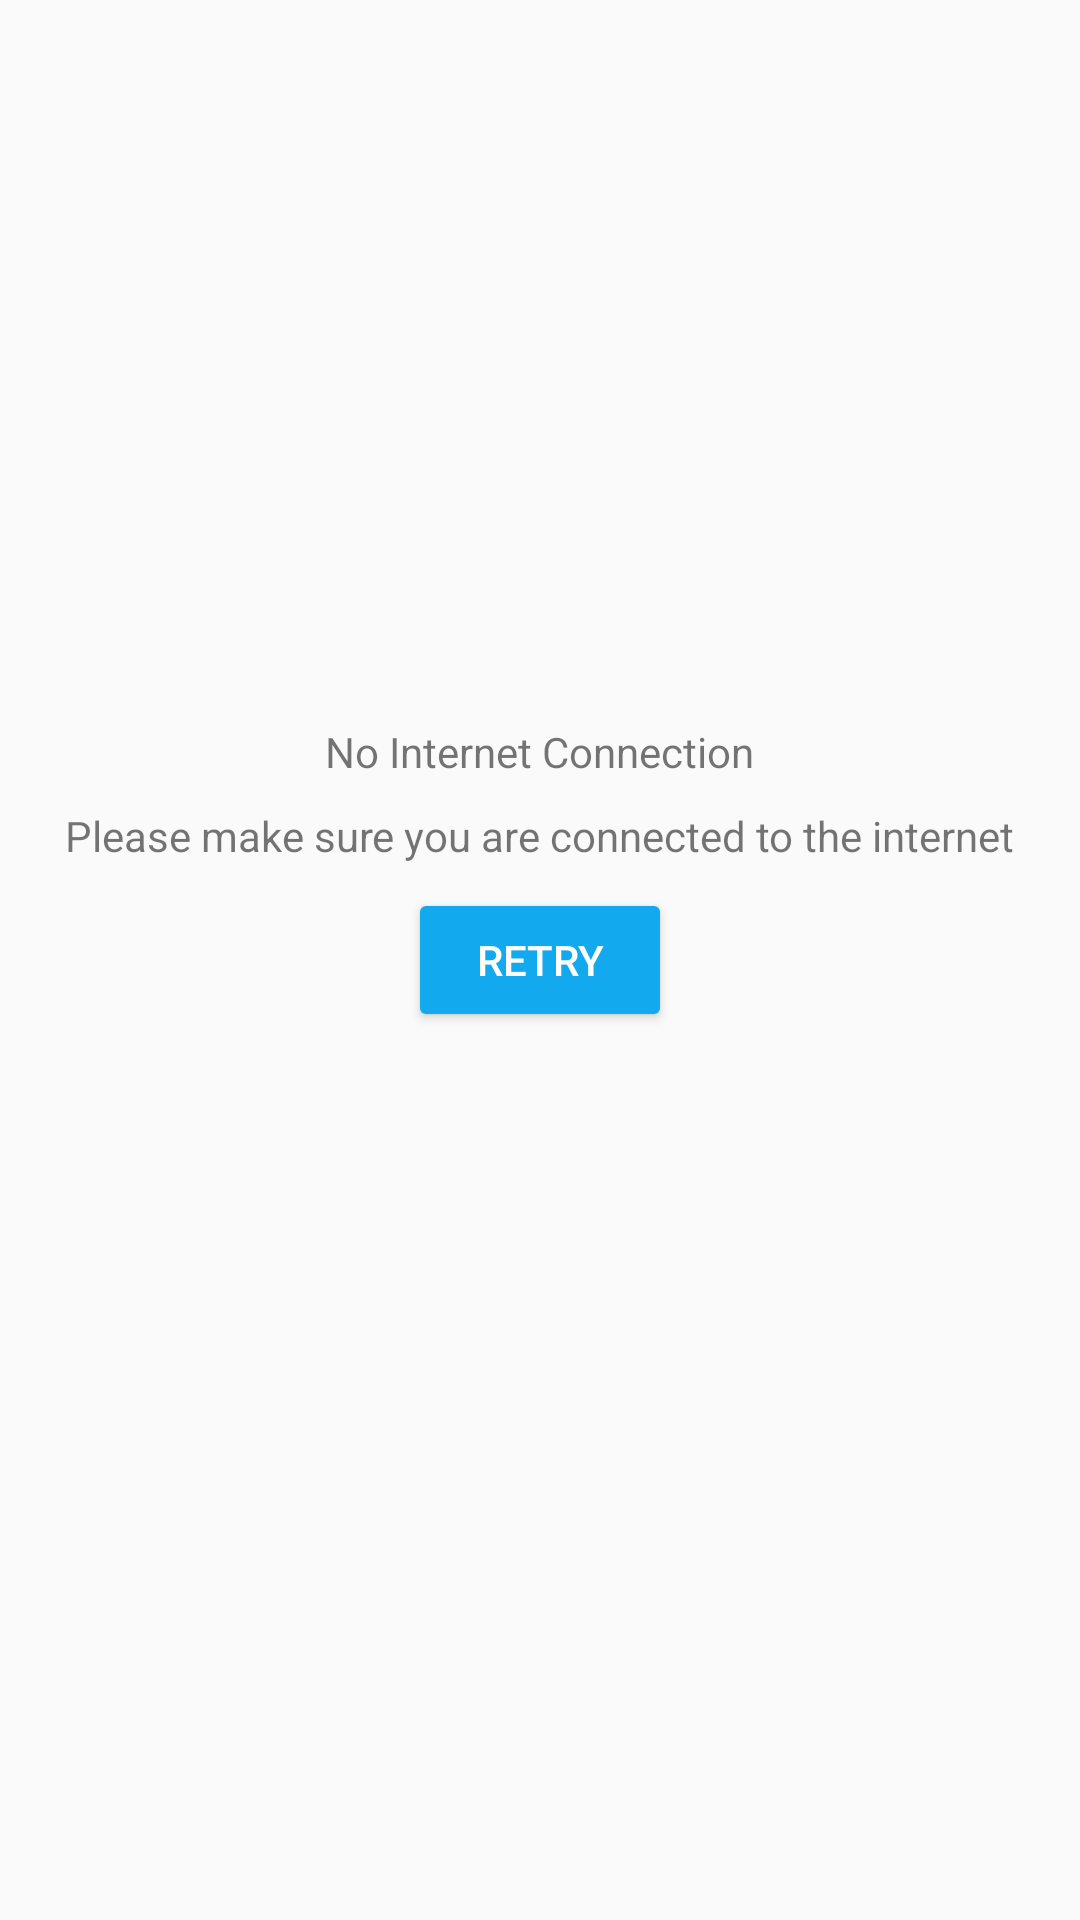

The Android layout XML behind this screen, and the referenced resources:
<!-- AndroidManifest.xml: application theme AppTheme -->
<!-- res/layout/activity_no_connection.xml -->
<?xml version="1.0" encoding="utf-8"?>
<RelativeLayout xmlns:android="http://schemas.android.com/apk/res/android"
    xmlns:app="http://schemas.android.com/apk/res-auto"
    xmlns:tools="http://schemas.android.com/tools"
    android:layout_width="match_parent"
    android:layout_height="match_parent"
    tools:context="com.obnoxious.ecatering.ui.NoConnectionActivity">

    <Button
        android:id="@+id/btn_retry"
        style="@style/Widget.AppCompat.Button.Colored"
        android:layout_width="wrap_content"
        android:layout_height="wrap_content"
        android:layout_centerHorizontal="true"
        android:layout_centerVertical="true"
        android:text="retry" />

    <ImageView
        android:id="@+id/imageView2"
        android:layout_width="200dp"
        android:layout_height="150dp"
        android:layout_above="@+id/btn_retry"
        android:layout_centerHorizontal="true"
        android:layout_marginBottom="70dp"
        app:srcCompat="@drawable/nowifi" />

    <TextView
        android:id="@+id/textView"
        android:layout_width="wrap_content"
        android:layout_height="wrap_content"
        android:layout_above="@+id/btn_retry"
        android:layout_centerHorizontal="true"
        android:layout_marginBottom="36dp"
        android:text="No Internet Connection" />

    <TextView
        android:id="@+id/textView2"
        android:layout_width="wrap_content"
        android:layout_height="wrap_content"
        android:layout_above="@+id/btn_retry"
        android:layout_centerHorizontal="true"
        android:layout_marginBottom="8dp"
        android:text="Please make sure you are connected to the internet" />
</RelativeLayout>
<!-- resources referenced by this layout -->
<resources>
  <style name="AppTheme" parent="Theme.AppCompat.Light.NoActionBar">
          
          <item name="colorPrimary">@color/colorPrimary</item>
          <item name="colorPrimaryDark">@color/colorPrimaryDark</item>
          <item name="colorAccent">@color/colorAccent</item>
          <item name="cardViewStyle">@style/CardView.Light</item>
      </style>
  <color name="colorPrimary">#f4aa0b</color>
  <color name="colorPrimaryDark">#000000</color>
  <color name="colorAccent">#13a9ef</color>
</resources>
